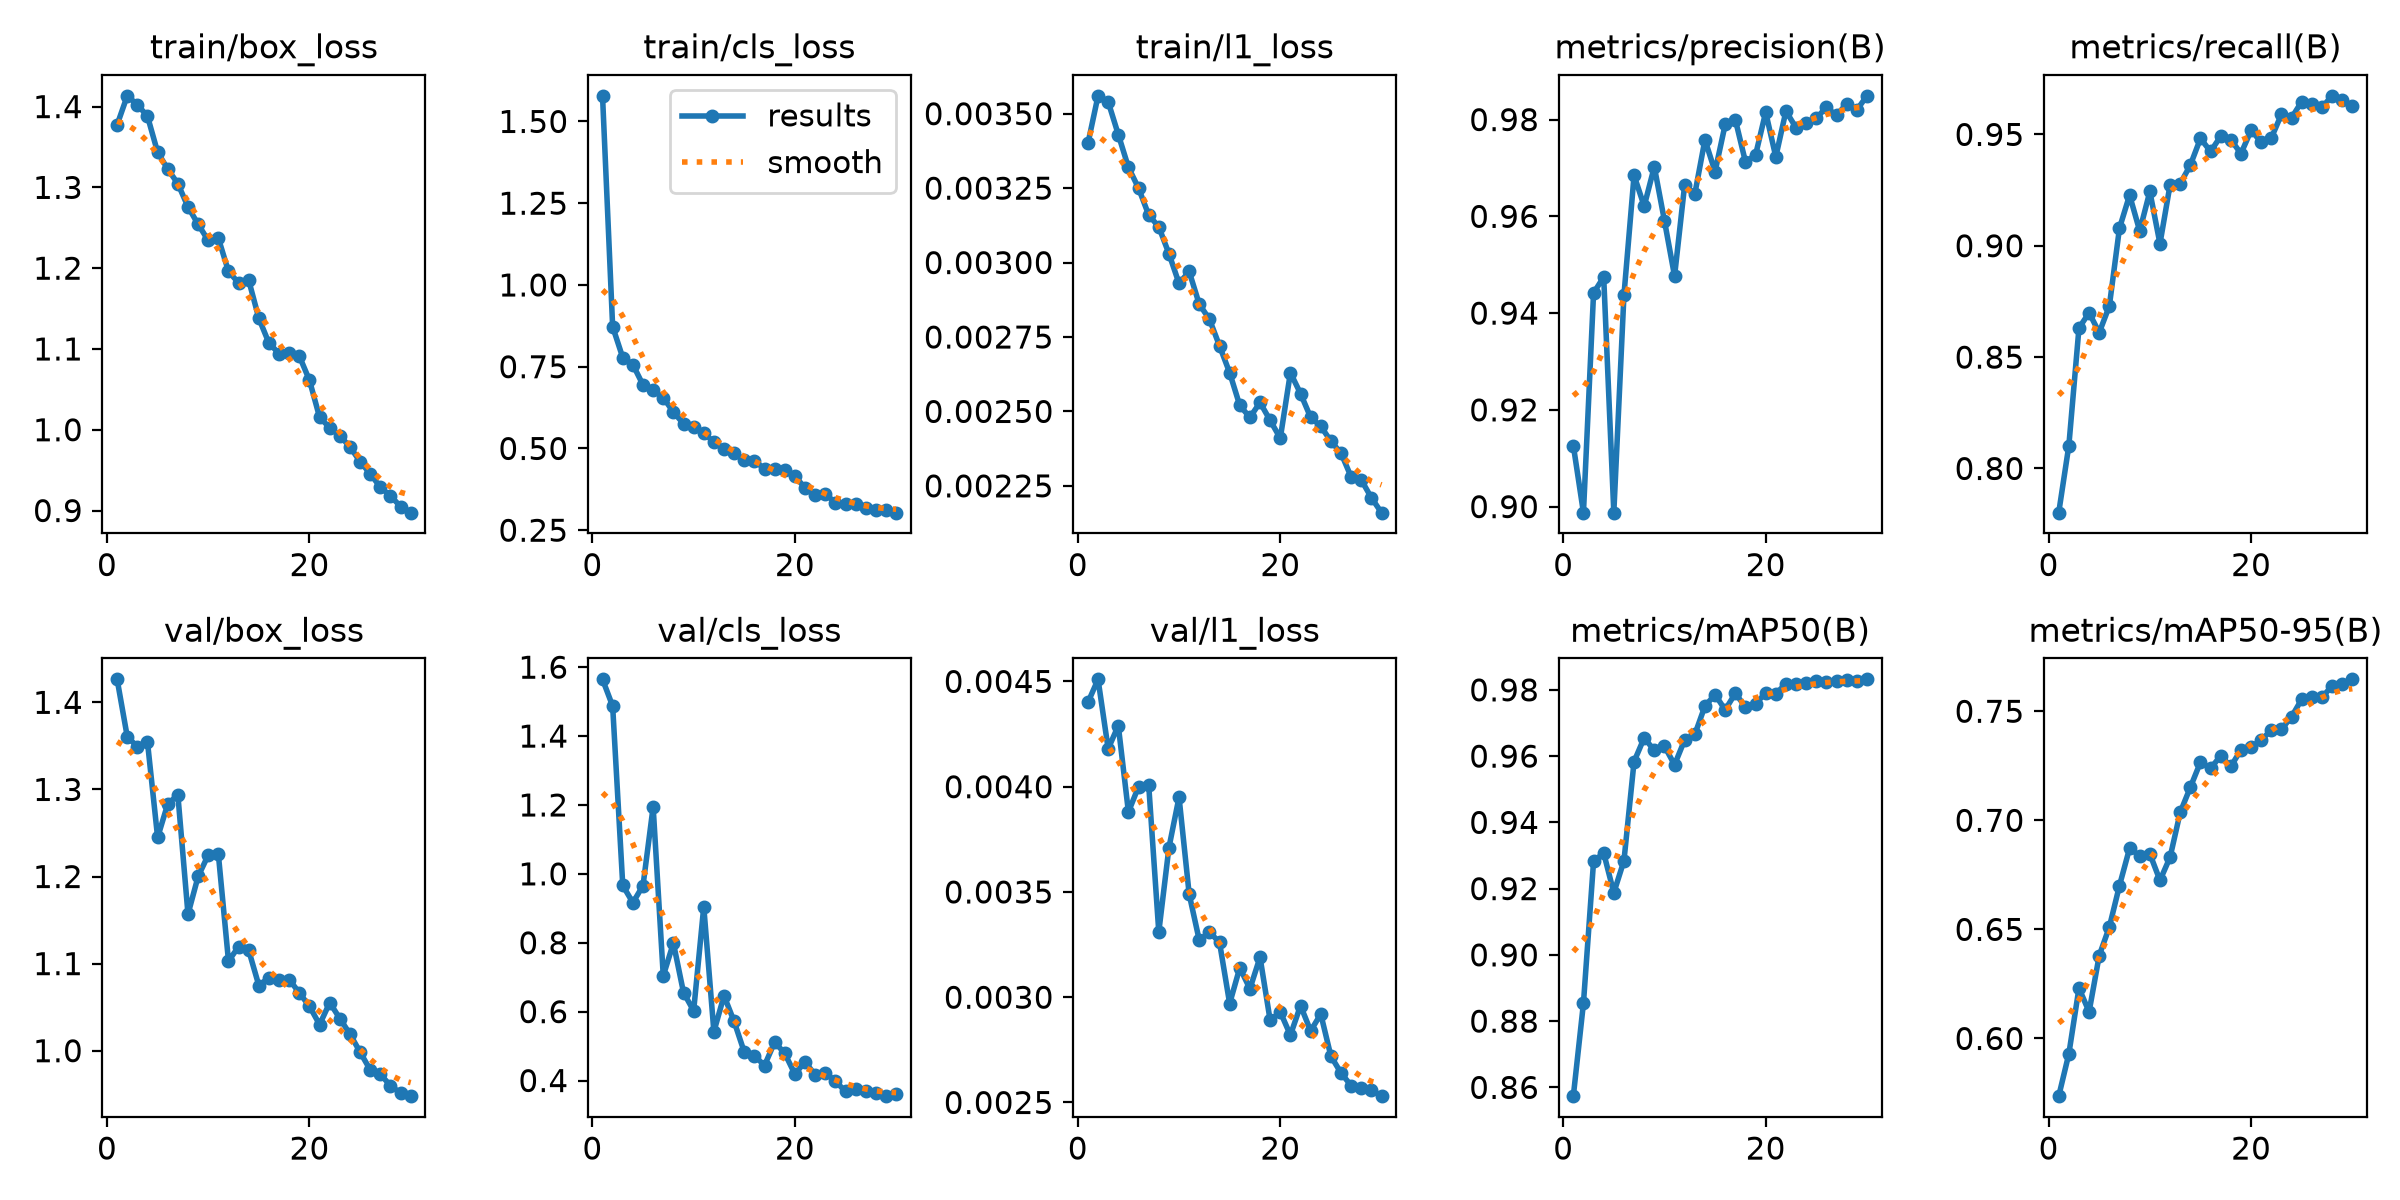

The data file committed next to this chart (first rows):
epoch, time, train/box_loss, train/cls_loss, train/l1_loss, metrics/precision(B), metrics/recall(B), metrics/mAP50(B), metrics/mAP50-95(B), val/box_loss, val/cls_loss, val/l1_loss, lr/pg0, lr/pg1, lr/pg2
1, 62.04, 1.377, 1.578, 0.0034, 0.9126, 0.7802, 0.8573, 0.5735, 1.426, 1.565, 0.0044, 0.0006619, 0.0006619, 0.0006619
2, 93.98, 1.413, 0.8724, 0.00356, 0.8988, 0.8103, 0.8854, 0.5929, 1.361, 1.487, 0.00451, 0.001285, 0.001285, 0.001285
3, 124.7, 1.402, 0.7776, 0.00354, 0.9442, 0.8631, 0.9282, 0.6231, 1.349, 0.9662, 0.00418, 0.001864, 0.001864, 0.001864
4, 156.1, 1.388, 0.7561, 0.00343, 0.9475, 0.8699, 0.9307, 0.6122, 1.354, 0.9164, 0.00429, 0.001802, 0.001802, 0.001802
5, 187.6, 1.344, 0.6943, 0.00332, 0.8988, 0.861, 0.9187, 0.638, 1.245, 0.966, 0.00388, 0.001736, 0.001736, 0.001736
6, 218.8, 1.323, 0.678, 0.00325, 0.9437, 0.8729, 0.9284, 0.6511, 1.283, 1.194, 0.004, 0.00167, 0.00167, 0.00167
7, 249.6, 1.305, 0.6553, 0.00316, 0.9685, 0.9079, 0.9584, 0.6701, 1.294, 0.704, 0.00401, 0.001604, 0.001604, 0.001604
8, 280.4, 1.276, 0.6114, 0.00312, 0.9621, 0.9227, 0.9655, 0.6872, 1.157, 0.7991, 0.00331, 0.001538, 0.001538, 0.001538
9, 311.5, 1.254, 0.5756, 0.00303, 0.9703, 0.9066, 0.9617, 0.6838, 1.2, 0.6555, 0.00371, 0.001472, 0.001472, 0.001472
10, 342.3, 1.234, 0.5648, 0.00293, 0.9591, 0.9244, 0.963, 0.6846, 1.225, 0.6025, 0.00395, 0.001406, 0.001406, 0.001406
11, 373.4, 1.237, 0.5467, 0.00297, 0.9477, 0.9009, 0.9574, 0.6724, 1.225, 0.9046, 0.00349, 0.00134, 0.00134, 0.00134
12, 404.5, 1.196, 0.5197, 0.00286, 0.9665, 0.9274, 0.9649, 0.6831, 1.103, 0.5418, 0.00327, 0.001274, 0.001274, 0.001274
13, 435.5, 1.182, 0.4991, 0.00281, 0.9646, 0.9279, 0.9666, 0.7036, 1.119, 0.6463, 0.00331, 0.001208, 0.001208, 0.001208
14, 466.5, 1.185, 0.4853, 0.00272, 0.9758, 0.9362, 0.9751, 0.7151, 1.115, 0.5714, 0.00326, 0.001142, 0.001142, 0.001142
15, 497.3, 1.138, 0.4639, 0.00263, 0.9692, 0.9482, 0.9786, 0.7267, 1.075, 0.4828, 0.00297, 0.001076, 0.001076, 0.001076
16, 528.2, 1.107, 0.4621, 0.00252, 0.979, 0.9424, 0.974, 0.7238, 1.084, 0.4722, 0.00314, 0.00101, 0.00101, 0.00101
17, 559.1, 1.094, 0.4379, 0.00248, 0.98, 0.9492, 0.9789, 0.7296, 1.081, 0.4436, 0.00304, 0.000944, 0.000944, 0.000944
18, 590.1, 1.095, 0.436, 0.00253, 0.9713, 0.9476, 0.9749, 0.7247, 1.082, 0.5114, 0.00319, 0.000878, 0.000878, 0.000878
19, 621.3, 1.091, 0.4352, 0.00247, 0.9727, 0.9414, 0.9758, 0.7323, 1.066, 0.4791, 0.00289, 0.000812, 0.000812, 0.000812
20, 653.2, 1.061, 0.4156, 0.00241, 0.9815, 0.9518, 0.979, 0.7336, 1.051, 0.4186, 0.00293, 0.000746, 0.000746, 0.000746
21, 698.6, 1.015, 0.3795, 0.00263, 0.9723, 0.9466, 0.9789, 0.7368, 1.03, 0.4543, 0.00282, 0.00068, 0.00068, 0.00068
22, 729.4, 1.003, 0.3584, 0.00256, 0.9818, 0.9484, 0.9818, 0.7413, 1.055, 0.4167, 0.00296, 0.000614, 0.000614, 0.000614
23, 760.4, 0.9925, 0.3606, 0.00248, 0.9783, 0.959, 0.9819, 0.7417, 1.037, 0.4227, 0.00284, 0.000548, 0.000548, 0.000548
24, 791.4, 0.9789, 0.3346, 0.00245, 0.9793, 0.9575, 0.9821, 0.7475, 1.019, 0.3984, 0.00292, 0.000482, 0.000482, 0.000482
25, 822.2, 0.9605, 0.3305, 0.0024, 0.9803, 0.9647, 0.9826, 0.7555, 0.9984, 0.3682, 0.00272, 0.000416, 0.000416, 0.000416
26, 853.5, 0.9456, 0.3292, 0.00236, 0.9826, 0.9635, 0.9822, 0.7566, 0.978, 0.3751, 0.00264, 0.00035, 0.00035, 0.00035
27, 884.6, 0.9289, 0.318, 0.00228, 0.9808, 0.9621, 0.9825, 0.7563, 0.9728, 0.3694, 0.00258, 0.000284, 0.000284, 0.000284
28, 915.5, 0.9182, 0.311, 0.00227, 0.9833, 0.9673, 0.9831, 0.7616, 0.96, 0.3643, 0.00257, 0.000218, 0.000218, 0.000218
29, 946.5, 0.9049, 0.3104, 0.00221, 0.982, 0.9653, 0.9825, 0.7626, 0.9511, 0.3547, 0.00256, 0.000152, 0.000152, 0.000152
30, 977.4, 0.8974, 0.3037, 0.00216, 0.9849, 0.9627, 0.9832, 0.7646, 0.9478, 0.3598, 0.00253, 8.6e-05, 8.6e-05, 8.6e-05
